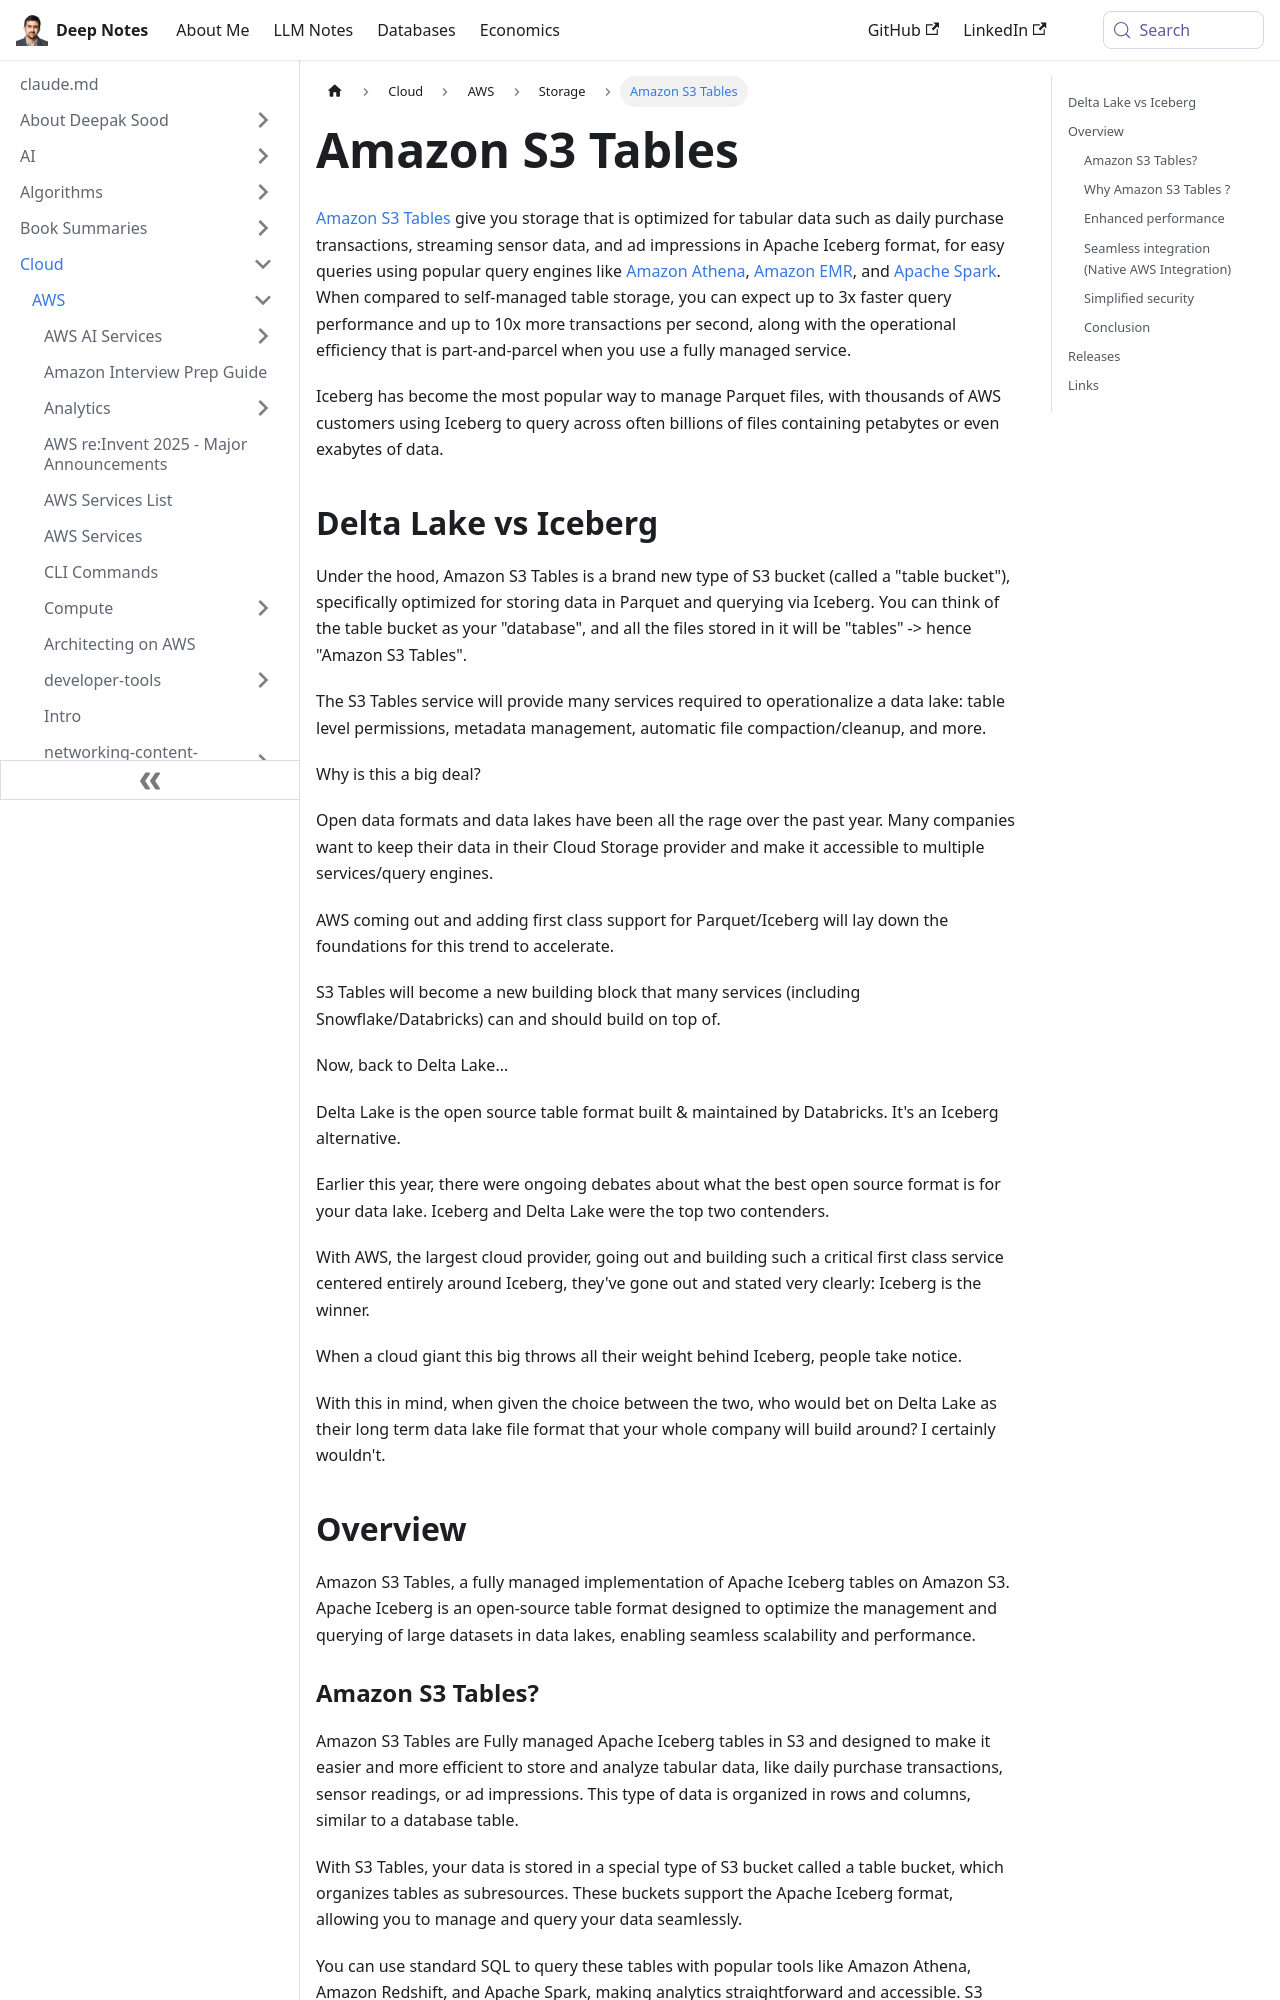

repository: deepaksood619/deepaksood619.github.io · page: cloud/aws/storage/amazon-s3-tables/index.html · generator: docusaurus

---
slug: /cloud/aws/storage/amazon-s3-tables
title: Amazon S3 Tables
description: Discover Amazon S3 Tables for optimized tabular data storage, offering faster queries and improved performance with seamless integration into popular query engines.
created: 2024-12-12
updated: 2025-12-10
---
[Amazon S3 Tables](https://aws.amazon.com/s3/features/tables/) give you storage that is optimized for tabular data such as daily purchase transactions, streaming sensor data, and ad impressions in Apache Iceberg format, for easy queries using popular query engines like [Amazon Athena](https://aws.amazon.com/athena), [Amazon EMR](https://aws.amazon.com/emr), and [Apache Spark](https://spark.apache.org/). When compared to self-managed table storage, you can expect up to 3x faster query performance and up to 10x more transactions per second, along with the operational efficiency that is part-and-parcel when you use a fully managed service.

Iceberg has become the most popular way to manage Parquet files, with thousands of AWS customers using Iceberg to query across often billions of files containing petabytes or even exabytes of data.

## Delta Lake vs Iceberg

Under the hood, Amazon S3 Tables is a brand new type of S3 bucket (called a "table bucket"), specifically optimized for storing data in Parquet and querying via Iceberg. You can think of the table bucket as your "database", and all the files stored in it will be "tables" -> hence "Amazon S3 Tables".

The S3 Tables service will provide many services required to operationalize a data lake: table level permissions, metadata management, automatic file compaction/cleanup, and more.

Why is this a big deal?

Open data formats and data lakes have been all the rage over the past year. Many companies want to keep their data in their Cloud Storage provider and make it accessible to multiple services/query engines.

AWS coming out and adding first class support for Parquet/Iceberg will lay down the foundations for this trend to accelerate.

S3 Tables will become a new building block that many services (including Snowflake/Databricks) can and should build on top of.

Now, back to Delta Lake...

Delta Lake is the open source table format built & maintained by Databricks. It's an Iceberg alternative.

Earlier this year, there were ongoing debates about what the best open source format is for your data lake. Iceberg and Delta Lake were the top two contenders.

With AWS, the largest cloud provider, going out and building such a critical first class service centered entirely around Iceberg, they've gone out and stated very clearly: Iceberg is the winner.

When a cloud giant this big throws all their weight behind Iceberg, people take notice.

With this in mind, when given the choice between the two, who would bet on Delta Lake as their long term data lake file format that your whole company will build around? I certainly wouldn't.

## Overview

Amazon S3 Tables, a fully managed implementation of Apache Iceberg tables on Amazon S3. Apache Iceberg is an open-source table format designed to optimize the management and querying of large datasets in data lakes, enabling seamless scalability and performance.
